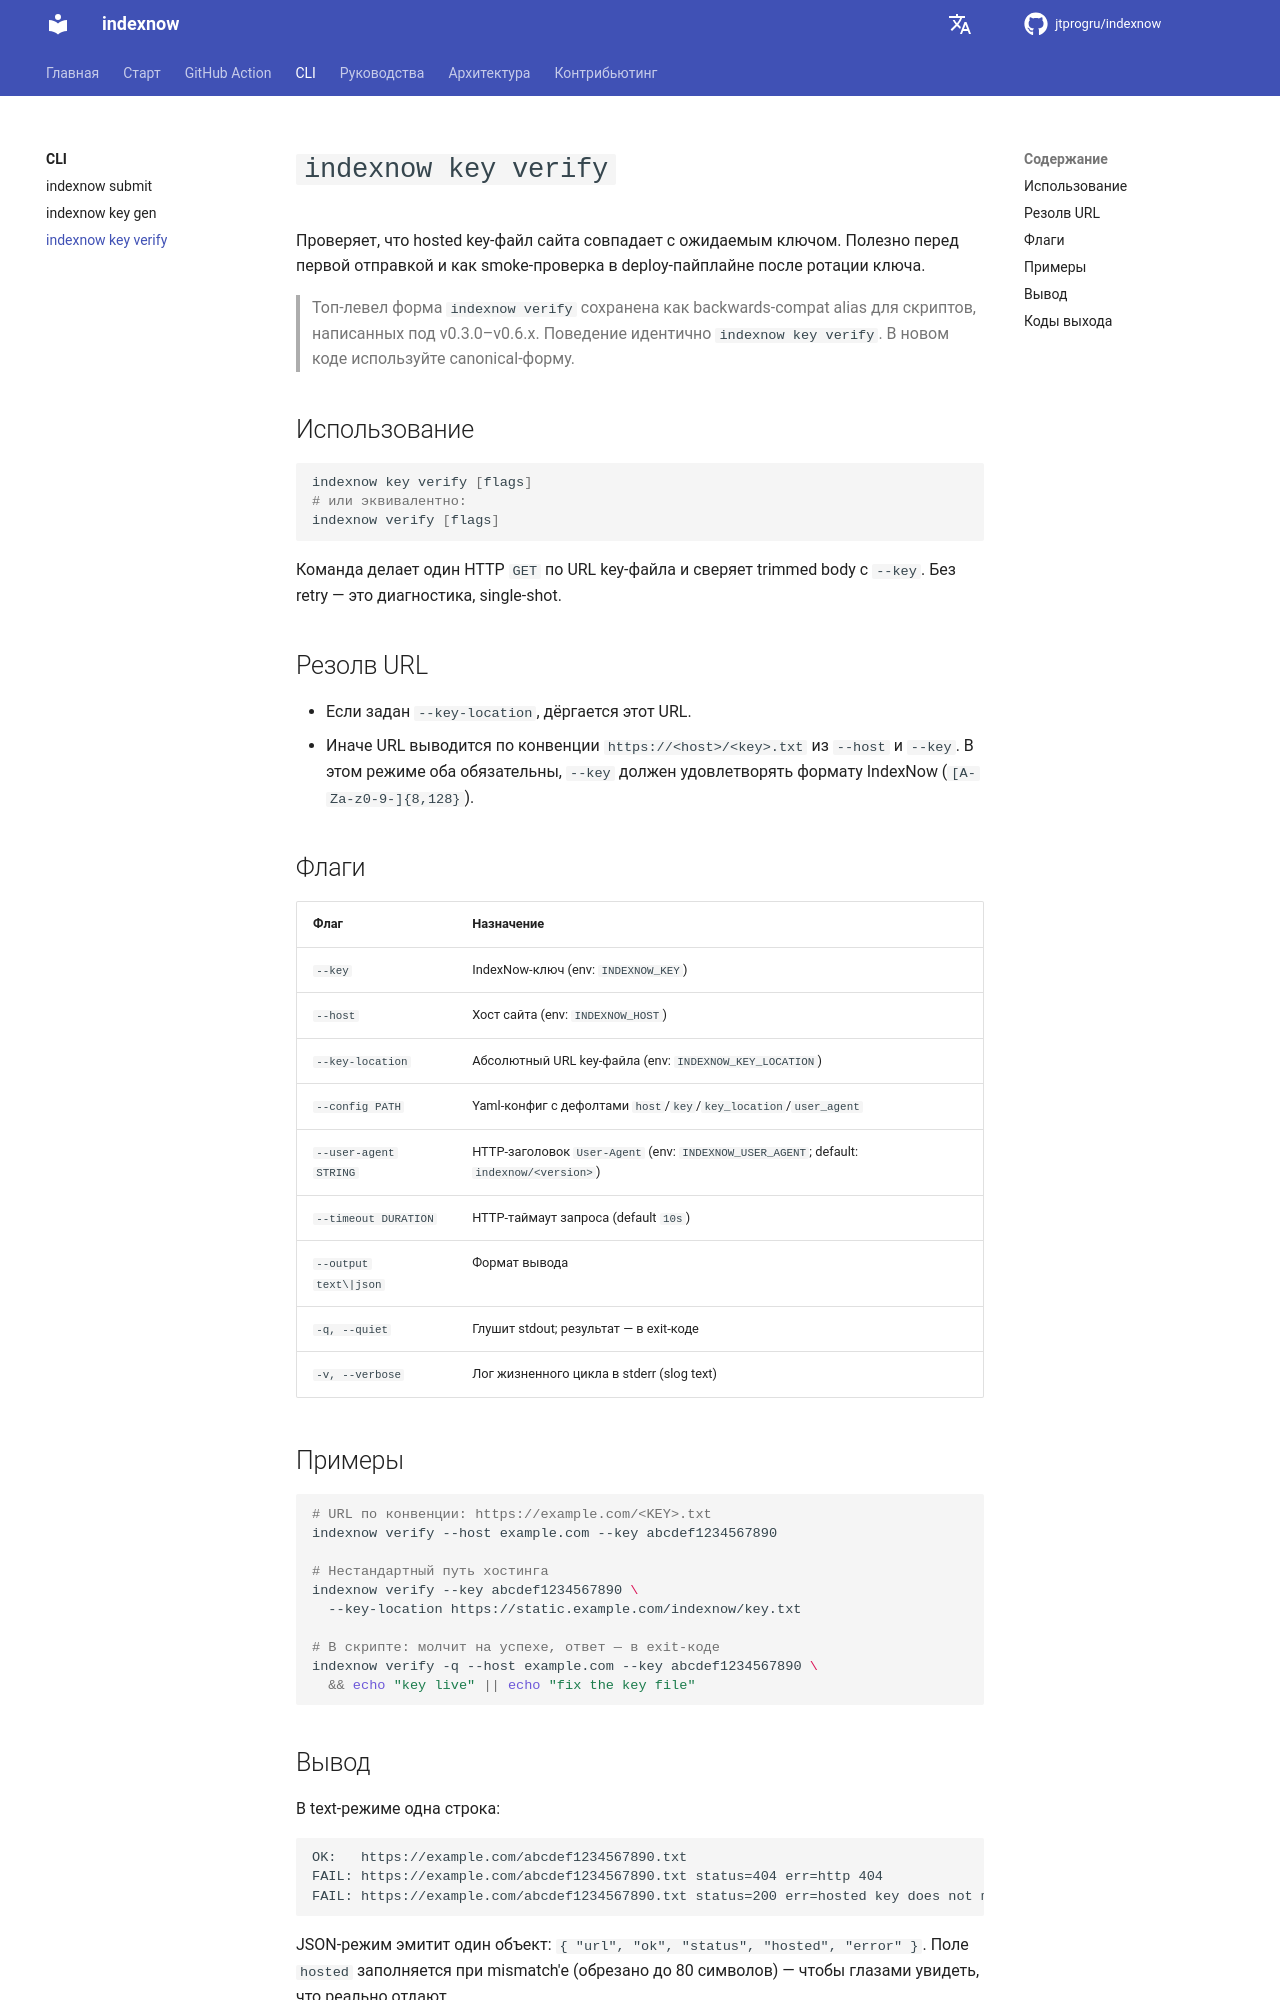

repository: jtprogru/indexnow · page: ru/commands/verify/index.html · generator: mkdocs

# `indexnow key verify`

Проверяет, что hosted key-файл сайта совпадает с ожидаемым ключом. Полезно перед первой отправкой и как smoke-проверка в deploy-пайплайне после ротации ключа.

> Топ-левел форма `indexnow verify` сохранена как backwards-compat alias для скриптов, написанных под v0.3.0–v0.6.x. Поведение идентично `indexnow key verify`. В новом коде используйте canonical-форму.

## Использование

```bash
indexnow key verify [flags]
# или эквивалентно:
indexnow verify [flags]
```

Команда делает один HTTP `GET` по URL key-файла и сверяет trimmed body с `--key`. Без retry — это диагностика, single-shot.

## Резолв URL

- Если задан `--key-location`, дёргается этот URL.
- Иначе URL выводится по конвенции `https://<host>/<key>.txt` из `--host` и `--key`. В этом режиме оба обязательны, `--key` должен удовлетворять формату IndexNow (`[A-Za-z0-9-]{8,128}`).

## Флаги

| Флаг                                | Назначение                                                                 |
|-------------------------------------|----------------------------------------------------------------------------|
| `--key`                             | IndexNow-ключ (env: `INDEXNOW_KEY`)                                        |
| `--host`                            | Хост сайта (env: `INDEXNOW_HOST`)                                          |
| `--key-location`                    | Абсолютный URL key-файла (env: `INDEXNOW_KEY_LOCATION`)                    |
| `--config PATH`                     | Yaml-конфиг с дефолтами `host`/`key`/`key_location`/`user_agent`           |
| `--user-agent STRING`               | HTTP-заголовок `User-Agent` (env: `INDEXNOW_USER_AGENT`; default: `indexnow/<version>`) |
| `--timeout DURATION`                | HTTP-таймаут запроса (default `10s`)                                       |
| `--output text\|json`               | Формат вывода                                                              |
| `-q, --quiet`                       | Глушит stdout; результат — в exit-коде                                     |
| `-v, --verbose`                     | Лог жизненного цикла в stderr (slog text)                                  |

## Примеры

```bash
# URL по конвенции: https://example.com/<KEY>.txt
indexnow verify --host example.com --key abcdef1234567890

# Нестандартный путь хостинга
indexnow verify --key abcdef1234567890 \
  --key-location https://static.example.com/indexnow/key.txt

# В скрипте: молчит на успехе, ответ — в exit-коде
indexnow verify -q --host example.com --key abcdef1234567890 \
  && echo "key live" || echo "fix the key file"
```
